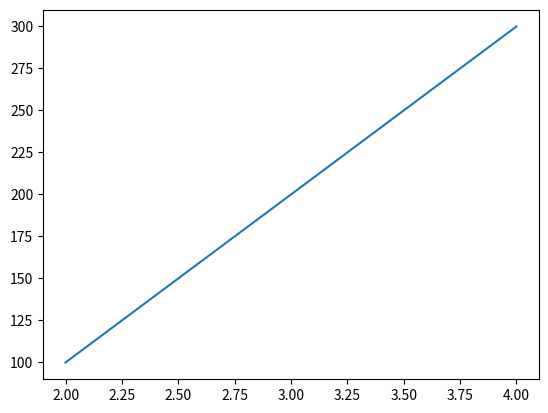

The matplotlib source for this figure:
"""

@Author: TarunSai
@Date: 2024-07-09
@Last Modified by: 
@Last Modified time:
@Title : Program to draw a line with suitable label in the x axis, y axis and a title.

"""


def draw_line(x_points, y_points):

    """

    description:
        This function is used to draw a line with suitable label in the x axis, y axis and a title.
    
    parameters:
        x_points, y_points(array) : points that we are going to plot a graph.
            
    return:
        none

    """

    import matplotlib.pyplot as plt
    import numpy as np

    x_points = np.array(x_points)
    y_points = np.array(y_points)
    plt.plot(x_points, y_points)
    plt.show()  
    

def main():

    x_points = [2, 3, 4]
    y_points = [100, 200, 300]

    draw_line(x_points, y_points)


if __name__ == "__main__":
    main()